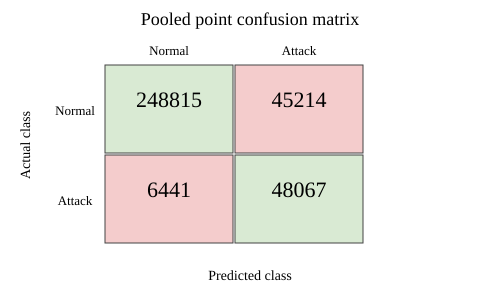

Source data for this figure (header and first rows):
actual/predicted, normal, attack
normal, 248815, 45214
attack, 6441, 48067
